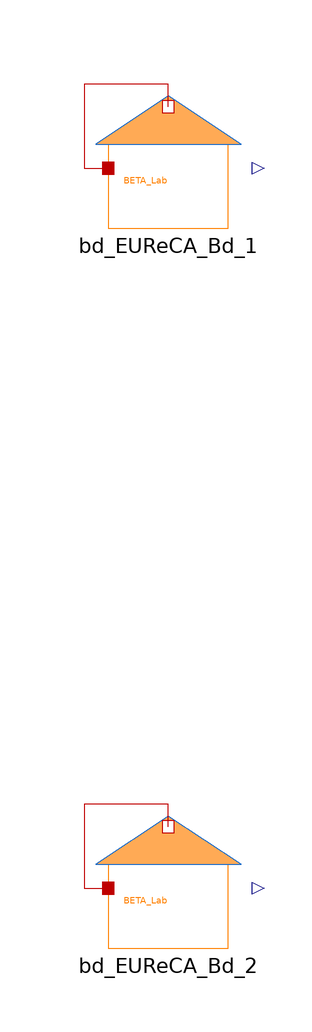

The Modelica model whose source follows is shown above as a component diagram (icons at their Placement, wires along their Line points).

model Mod4

  EUReCA2Modelica.Building_EUReCA bd_EUReCA_Bd_1(
    Htr_w=307.08,
    Htr_is=13768.02,
    Htr_ms=32552.29,
    Htr_em=2135.74,
    Cm=345521229.59,
    cooling_design_flow_rate=-23985,
    heating_design_flow_rate=87113,
    path_to_sched_file=
        "C:/Users/pratenr82256/Desktop/EUReCA/eureca_modelica_classes/ExampleFiles/data_Mod4_Zone_1.txt",
    path_to_mos_weather_file="C:/Users/pratenr82256/Desktop/EUReCA/eureca_modelica_classes/ExampleFiles/ITA_Venezia-Tessera.161050_IGDG.mos")
    annotation (Placement(transformation(extent={{50,50},{70,70}})));



  EUReCA2Modelica.Building_EUReCA bd_EUReCA_Bd_2(
    Htr_w=153.54,
    Htr_is=12903.17,
    Htr_ms=30803.47,
    Htr_em=1787.98,
    Cm=330728909.55,
    cooling_design_flow_rate=-22465,
    heating_design_flow_rate=71906,
    path_to_sched_file=
        "C:/Users/pratenr82256/Desktop/EUReCA/eureca_modelica_classes/ExampleFiles/data_Mod4_Zone_2.txt",
    path_to_mos_weather_file="C:/Users/pratenr82256/Desktop/EUReCA/eureca_modelica_classes/ExampleFiles/ITA_Venezia-Tessera.161050_IGDG.mos")
    annotation (Placement(transformation(extent={{50,-70},{70,-50}})));


equation
  connect(bd_EUReCA_Bd_1.targetHeatCoolDemand, bd_EUReCA_Bd_1.port_a)
    annotation (Line(points={{60,70.2},{60,74},{46,74},{46,60},{50,60}}, color=
          {191,0,0}));
  connect(bd_EUReCA_Bd_2.targetHeatCoolDemand, bd_EUReCA_Bd_2.port_a)
    annotation (Line(points={{60,-49.8},{60,-46},{46,-46},{46,-60},{50,-60}},
        color={191,0,0}));
  annotation (
    Icon(coordinateSystem(preserveAspectRatio=false)),
    Diagram(coordinateSystem(preserveAspectRatio=false)),
    experiment(
      StopTime=31536000,
      Interval=900,
      __Dymola_Algorithm="Dassl"));
end Mod4;